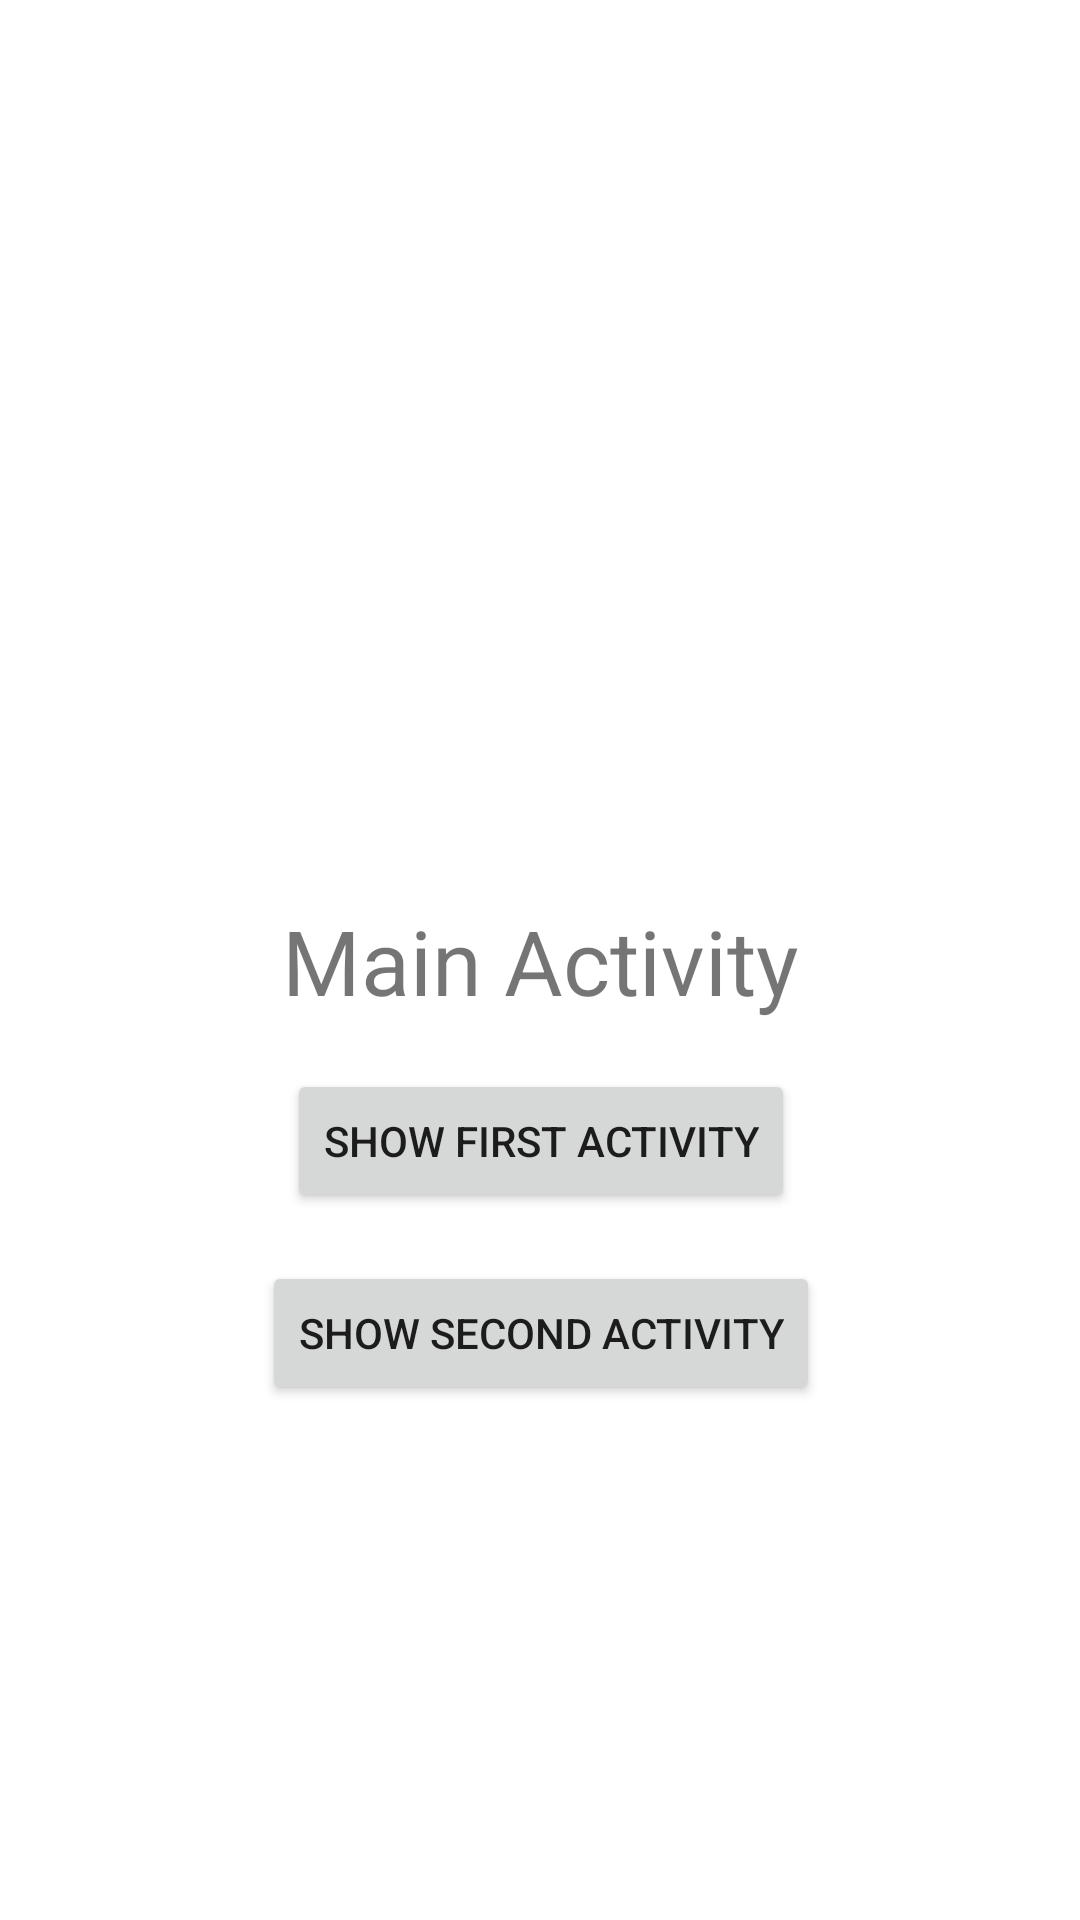

Android layout source for this screen:
<!-- AndroidManifest.xml: application theme Theme.SecondWeekLifecycleApp -->
<!-- res/layout/activity_main.xml -->
<?xml version="1.0" encoding="utf-8"?>
<androidx.constraintlayout.widget.ConstraintLayout xmlns:android="http://schemas.android.com/apk/res/android"
    xmlns:app="http://schemas.android.com/apk/res-auto"
    xmlns:tools="http://schemas.android.com/tools"
    android:layout_width="match_parent"
    android:layout_height="match_parent"
    tools:context=".MainActivity">


    <TextView
        android:id="@+id/tvText"
        android:layout_width="wrap_content"
        android:layout_height="wrap_content"
        android:text="Main Activity"
        android:textSize="30sp"
        app:layout_constraintBottom_toBottomOf="parent"
        app:layout_constraintLeft_toLeftOf="parent"
        app:layout_constraintRight_toRightOf="parent"
        app:layout_constraintTop_toTopOf="parent" />

    <Button
        android:id="@+id/first_activity_navigate_button"
        android:layout_width="wrap_content"
        android:layout_height="wrap_content"
        android:layout_marginTop="16dp"
        android:text="@string/show_first_activity"
        app:layout_constraintEnd_toEndOf="@+id/tvText"
        app:layout_constraintStart_toStartOf="@+id/tvText"
        app:layout_constraintTop_toBottomOf="@+id/tvText" />

    <Button
        android:id="@+id/second_activity_navigate_button"
        android:layout_width="wrap_content"
        android:layout_height="wrap_content"
        android:layout_marginTop="16dp"
        android:text="@string/show_second_activity"
        app:layout_constraintEnd_toEndOf="@+id/first_activity_navigate_button"
        app:layout_constraintStart_toStartOf="@+id/first_activity_navigate_button"
        app:layout_constraintTop_toBottomOf="@+id/first_activity_navigate_button" />


</androidx.constraintlayout.widget.ConstraintLayout>
<!-- resources referenced by this layout -->
<resources>
  <string name="show_first_activity">Show first activity</string>
  <string name="show_second_activity">Show second activity</string>
  <style name="Theme.SecondWeekLifecycleApp" parent="Theme.MaterialComponents.DayNight.DarkActionBar">
          
          <item name="colorPrimary">@color/purple_500</item>
          <item name="colorPrimaryVariant">@color/purple_700</item>
          <item name="colorOnPrimary">@color/white</item>
          
          <item name="colorSecondary">@color/teal_200</item>
          <item name="colorSecondaryVariant">@color/teal_700</item>
          <item name="colorOnSecondary">@color/black</item>
          
          <item name="android:statusBarColor" tools:targetApi="l">?attr/colorPrimaryVariant</item>
          
      </style>
  <!-- not gathered from this repository: default colours our renderer supplied (Android Studio template values) -->
  <color name="purple_500">#FF6200EE</color>
  <color name="purple_700">#FF3700B3</color>
  <color name="teal_200">#FF03DAC5</color>
  <color name="teal_700">#FF018786</color>
  <color name="black">#FF000000</color>
  <color name="white">#FFFFFFFF</color>
</resources>
